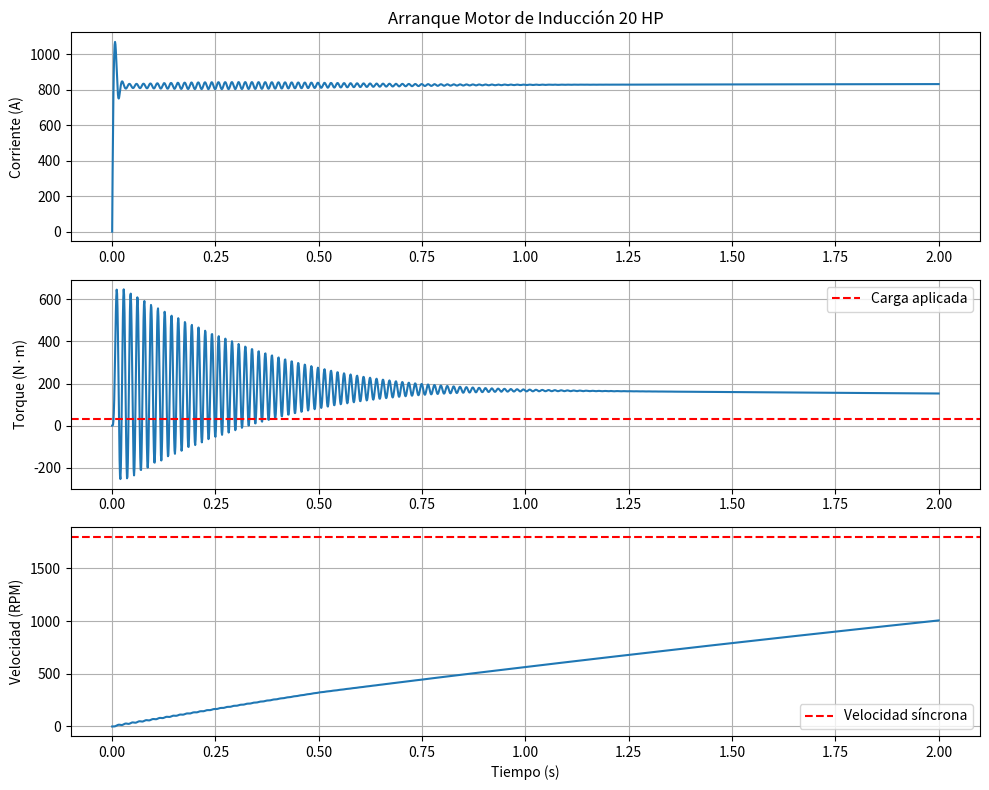

Here is the Python script that generated this plot:
"""
Demo rápida: Arranque de motor de inducción 20 HP
"""
import numpy as np
from scipy.integrate import solve_ivp
import matplotlib.pyplot as plt

# Parámetros del motor 20 HP (de p20hp.py)
rs = 0.1062    # Resistencia estator (Ω)
rr = 0.0764    # Resistencia rotor (Ω)
xls = 0.2145   # Reactancia fuga estator (Ω)
xlr = 0.2145   # Reactancia fuga rotor (Ω)
xm = 5.8339    # Reactancia magnetización (Ω)
J = 2.8        # Inercia (kg·m²)
p = 2          # Pares de polos
wb = 2*np.pi*60  # Frecuencia base (rad/s)

# Inductancias
Ls = xls/wb + xm/wb
Lr = xlr/wb + xm/wb
Lm = xm/wb

def motor_induccion(t, y):
    """Ecuaciones del motor en marco estacionario"""
    psi_qs, psi_ds, psi_qr, psi_dr, wr = y

    # Voltajes aplicados (arranque directo con 460V L-L)
    Vph = 460/np.sqrt(3)  # Voltaje de fase
    vqs = Vph * np.sqrt(2) * np.sin(wb*t)
    vds = Vph * np.sqrt(2) * np.cos(wb*t)

    # Corrientes
    det = Ls*Lr - Lm**2
    iqs = (Lr*psi_qs - Lm*psi_qr) / det
    ids = (Lr*psi_ds - Lm*psi_dr) / det
    iqr = (Ls*psi_qr - Lm*psi_qs) / det
    idr = (Ls*psi_dr - Lm*psi_ds) / det

    # Derivadas flujos
    dpsi_qs = vqs - rs*iqs
    dpsi_ds = vds - rs*ids
    dpsi_qr = -rr*iqr - wr*psi_dr
    dpsi_dr = -rr*idr + wr*psi_qr

    # Torque electromagnético
    Te = (3/2) * (p/2) * (psi_ds*iqs - psi_qs*ids)

    # Carga (arranque sin carga → 50% carga después)
    Tload = 30 if t > 0.5 else 0

    # Velocidad
    dwr = (Te - Tload) / J

    return [dpsi_qs, dpsi_ds, dpsi_qr, dpsi_dr, dwr]

# Condiciones iniciales (motor en reposo)
y0 = [0, 0, 0, 0, 0]

# Simular 2 segundos
print("Simulando arranque motor inducción 20 HP...")
sol = solve_ivp(motor_induccion, [0, 2.0], y0,
                method='RK45', max_step=0.001, rtol=1e-5)

# Extraer resultados
t = sol.t
psi_qs, psi_ds, psi_qr, psi_dr, wr = sol.y

# Calcular variables de interés
det = Ls*Lr - Lm**2
iqs = (Lr*psi_qs - Lm*psi_qr) / det
ids = (Lr*psi_ds - Lm*psi_dr) / det
iqr = (Ls*psi_qr - Lm*psi_qs) / det

# Corriente de estator (magnitud)
Is = np.sqrt(iqs**2 + ids**2)

# Velocidad en RPM
n_rpm = wr * 60 / (2*np.pi)

# Torque
Te = (3/2) * (p/2) * (psi_ds*iqs - psi_qs*ids)

# Velocidad síncrona
ns = 60 * 60 / p  # 1800 RPM para 60 Hz, 2 polos

# Resultados
print(f"\n{'='*60}")
print(f"RESULTADOS DEL ARRANQUE")
print(f"{'='*60}")
print(f"Corriente de arranque pico: {Is.max():.1f} A")
print(f"Torque de arranque pico: {Te.max():.1f} N·m")
print(f"Velocidad final: {n_rpm[-1]:.0f} RPM (síncrona: {ns:.0f} RPM)")
print(f"Deslizamiento final: {100*(ns-n_rpm[-1])/ns:.2f}%")
print(f"Corriente final: {Is[-1]:.1f} A")
print(f"Torque final: {Te[-1]:.1f} N·m")

# Gráficas
fig, axes = plt.subplots(3, 1, figsize=(10, 8))

axes[0].plot(t, Is)
axes[0].set_ylabel('Corriente (A)')
axes[0].set_title('Arranque Motor de Inducción 20 HP')
axes[0].grid(True)

axes[1].plot(t, Te)
axes[1].set_ylabel('Torque (N·m)')
axes[1].grid(True)
axes[1].axhline(y=30, color='r', linestyle='--', label='Carga aplicada')
axes[1].legend()

axes[2].plot(t, n_rpm)
axes[2].axhline(y=ns, color='r', linestyle='--', label='Velocidad síncrona')
axes[2].set_ylabel('Velocidad (RPM)')
axes[2].set_xlabel('Tiempo (s)')
axes[2].grid(True)
axes[2].legend()

plt.tight_layout()
plt.savefig('arranque_induccion.png', dpi=150)
print(f"\nGráfica guardada: arranque_induccion.png")
plt.show()

print(f"\n¡Simulación completada!")
